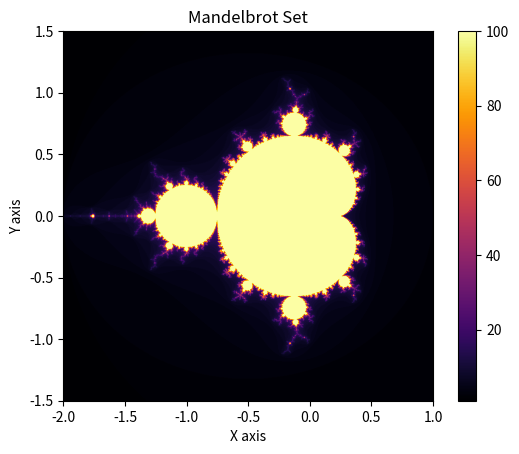

The matplotlib source for this figure:
import numpy as np
import matplotlib.pyplot as plt
import time

max_iter = 100

def mandelbrot_point(c):
    """
    Determines if a complex number c is in the Mandelbrot set.
    
    :param c: Complex number to test if within Mandelbrot set
    """
    z = 0
    # Loop through number of iterations
    for n in range(max_iter):
        if(abs(z) > 2): # Check if z stays bounded
            return n # Return current number of iterations
        z = z*z + c # Update z using the Mandelbrot formula
    return max_iter # Return max iterations if in set

def compute_mandelbrot(x_min, x_max, y_min, y_max, width, height):
    """
    Compute Mandelbrot Set for a given range of x and y values.
    
    :param x_min: Minimum x value of the complex plane
    :param x_max: Maximum x value of the complex plane
    :param y_min: Minimum y value of the complex plane
    :param y_max: Maximum y value of the complex plane
    :param width: Number of points along the x-axis
    :param height: Number of points along the y-axis
    """
    
    # Compute evenly spaced values for x_min to x_max and y_min to y_max with 
    widthArr = np.linspace(x_min, x_max, width)
    heightArr = np.linspace(y_min, y_max, height)
    
    X, Y = np.meshgrid(widthArr, heightArr)
    complex_grid = X + 1j * Y
    
    # Initial array to hold Mandelbrot set results
    mandelbrot_set = np.zeros(complex_grid.shape, dtype=int)
    
    # Loop through each complex number and determine if it is in the Mandelbrot set
    for i, row in enumerate(complex_grid):
        for j, c in enumerate(row):
            mandelbrot_set[i, j] = mandelbrot_point(c)
            
    return mandelbrot_set

def visualize_mandelbrot(mandelbrot_set, x_min, x_max, y_min, y_max, colormap):
    """
    Function to visualize Mandelbrot Set with a colormap
    
    :param mandelbrot_set: 2D array of Mandelbrot Set results
    :param x_min: Minimum x value of the complex plane
    :param x_max: Maximum x value of the complex plane
    :param y_min: Minimum y value of the complex plane
    :param y_max: Maximum y value of the complex plane
    :param colormap: Colormap to use for visualization
    """
    plt.imshow(mandelbrot_set, extent=[x_min, x_max, y_min, y_max], cmap=colormap)
    plt.colorbar()
    plt.title("Mandelbrot Set")
    plt.xlabel("X axis")
    plt.ylabel("Y axis")
    plt.show()
    
if __name__ == "__main__":
    # Measure start execution time
    start_time = time.time() 
    
    # x_min to x_max and y_min to y_max define the area of the complex plane to visualize
    x_min, x_max = -2.0, 1.0
    y_min, y_max = -1.5, 1.5
    # width and height define the resolution of the output image
    width = 1024
    height = 1024
    
    # Color map for visualization 
    colormap = 'inferno'
    
    # Compute the Mandelbrot set for the specified area
    result = compute_mandelbrot(x_min, x_max, y_min, y_max, width, height)
    
    # Compute end time and print execution time
    end_time = time.time() - start_time
    print(f"Execution time: {end_time:.2f} seconds")
    
    # Visualize Mandelbrot Set
    visualize_mandelbrot(result, x_min, x_max, y_min, y_max, colormap)